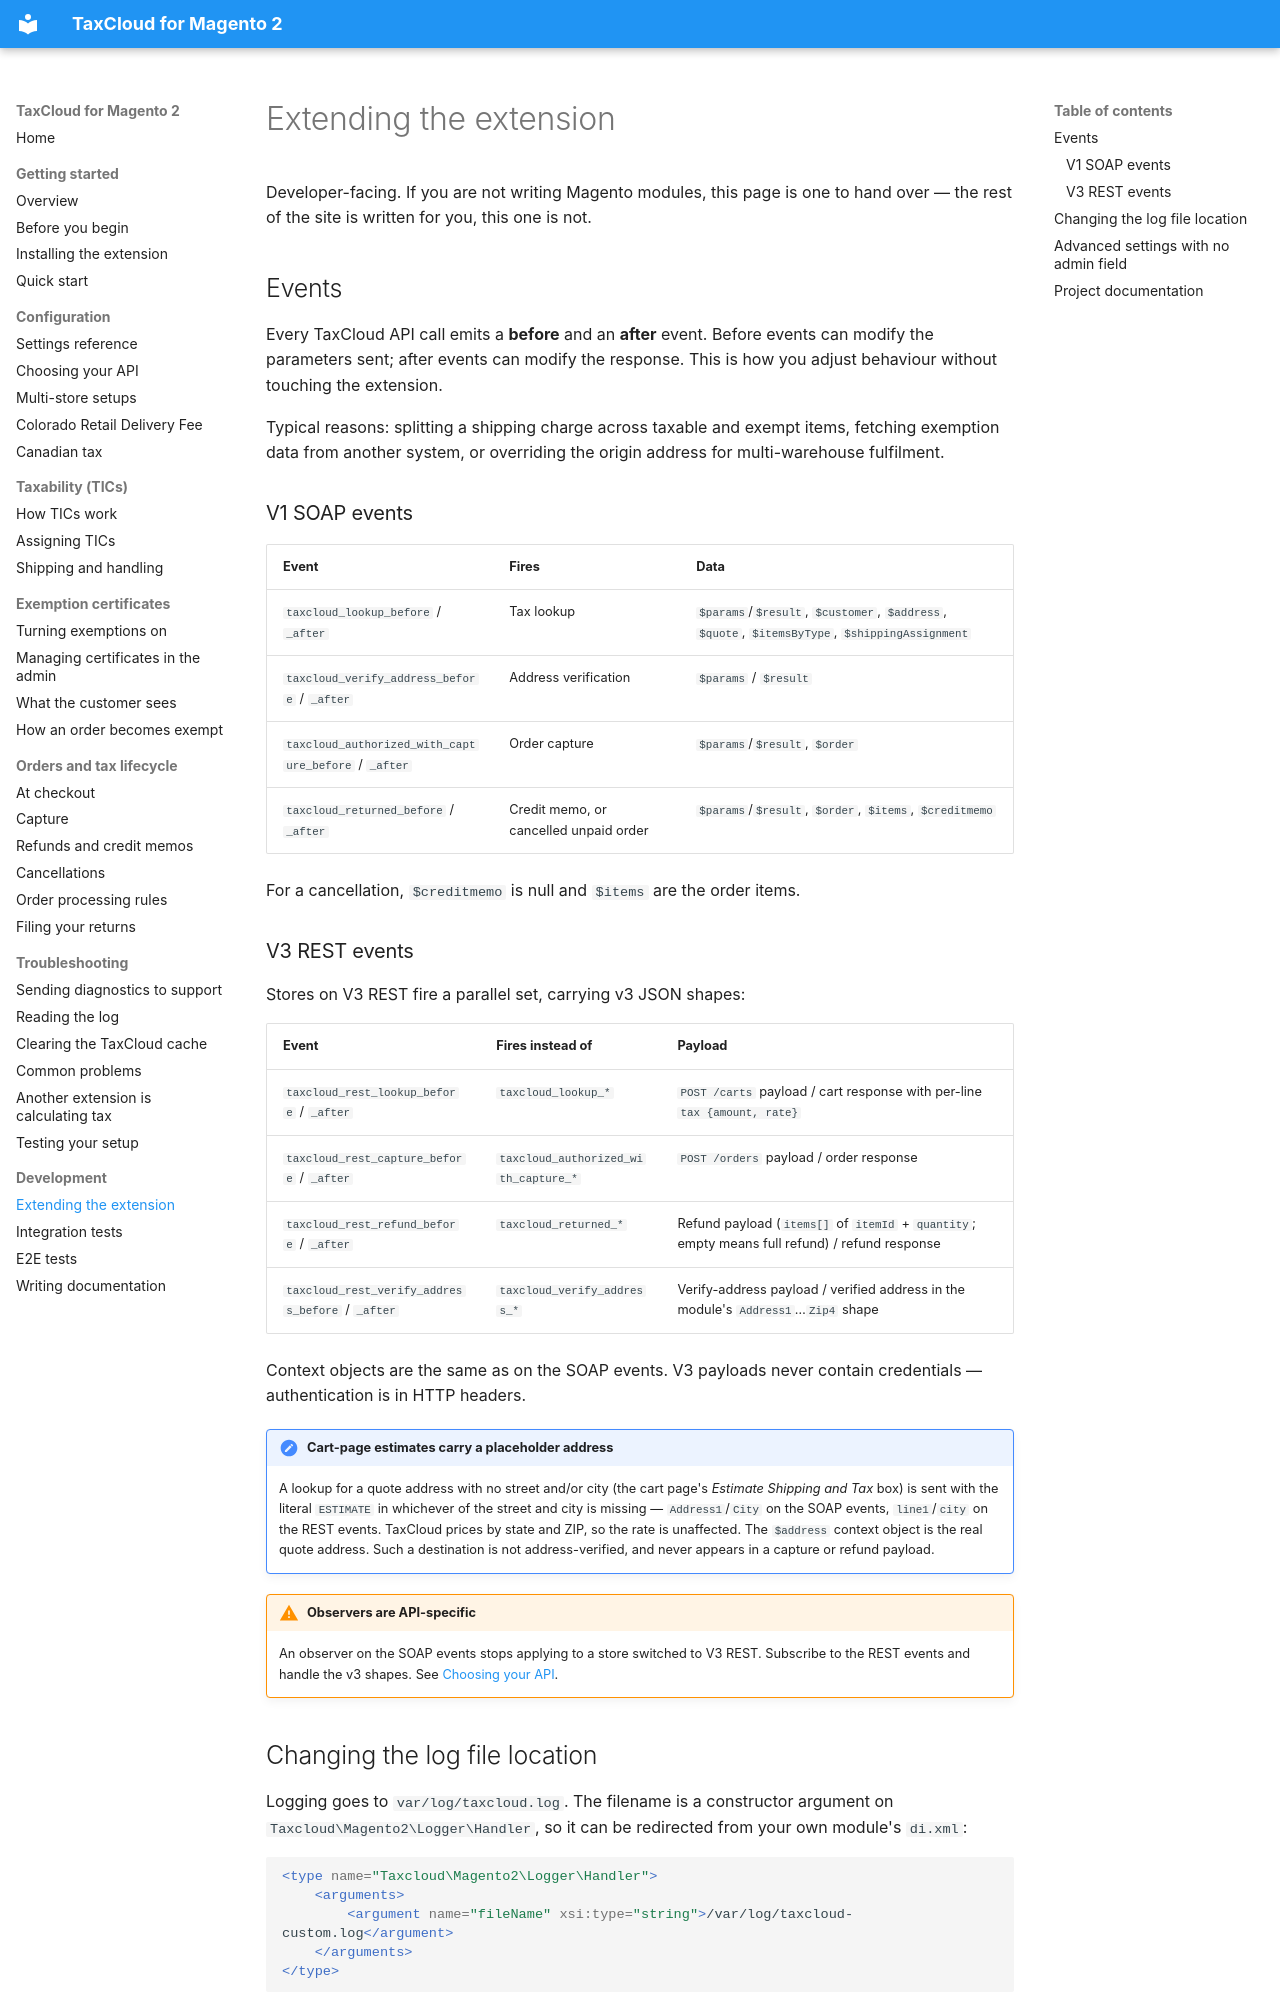

repository: FedTax/Magento2 · page: extending/index.html · generator: mkdocs

# Extending the extension

Developer-facing. If you are not writing Magento modules, this page is one to
hand over — the rest of the site is written for you, this one is not.

## Events

Every TaxCloud API call emits a **before** and an **after** event. Before events
can modify the parameters sent; after events can modify the response. This is
how you adjust behaviour without touching the extension.

Typical reasons: splitting a shipping charge across taxable and exempt items,
fetching exemption data from another system, or overriding the origin address
for multi-warehouse fulfilment.

### V1 SOAP events

| Event | Fires | Data |
|---|---|---|
| `taxcloud_lookup_before` / `_after` | Tax lookup | `$params`/`$result`, `$customer`, `$address`, `$quote`, `$itemsByType`, `$shippingAssignment` |
| `taxcloud_verify_address_before` / `_after` | Address verification | `$params` / `$result` |
| `taxcloud_authorized_with_capture_before` / `_after` | Order capture | `$params`/`$result`, `$order` |
| `taxcloud_returned_before` / `_after` | Credit memo, or cancelled unpaid order | `$params`/`$result`, `$order`, `$items`, `$creditmemo` |

For a cancellation, `$creditmemo` is null and `$items` are the order items.

### V3 REST events

Stores on V3 REST fire a parallel set, carrying v3 JSON shapes:

| Event | Fires instead of | Payload |
|---|---|---|
| `taxcloud_rest_lookup_before` / `_after` | `taxcloud_lookup_*` | `POST /carts` payload / cart response with per-line `tax {amount, rate}` |
| `taxcloud_rest_capture_before` / `_after` | `taxcloud_authorized_with_capture_*` | `POST /orders` payload / order response |
| `taxcloud_rest_refund_before` / `_after` | `taxcloud_returned_*` | Refund payload (`items[]` of `itemId` + `quantity`; empty means full refund) / refund response |
| `taxcloud_rest_verify_address_before` / `_after` | `taxcloud_verify_address_*` | Verify-address payload / verified address in the module's `Address1`…`Zip4` shape |

Context objects are the same as on the SOAP events. V3 payloads never contain
credentials — authentication is in HTTP headers.

!!! note "Cart-page estimates carry a placeholder address"
    A lookup for a quote address with no street and/or city (the cart page's
    *Estimate Shipping and Tax* box) is sent with the literal `ESTIMATE` in
    whichever of the street and city is missing — `Address1`/`City` on the SOAP
    events, `line1`/`city` on the REST events. TaxCloud prices by state and ZIP,
    so the rate is unaffected. The `$address` context object is the real quote
    address. Such a destination is not address-verified, and never appears in a
    capture or refund payload.

!!! warning "Observers are API-specific"
    An observer on the SOAP events stops applying to a store switched to V3
    REST. Subscribe to the REST events and handle the v3 shapes. See
    [Choosing your API](choosing-your-api.md).
